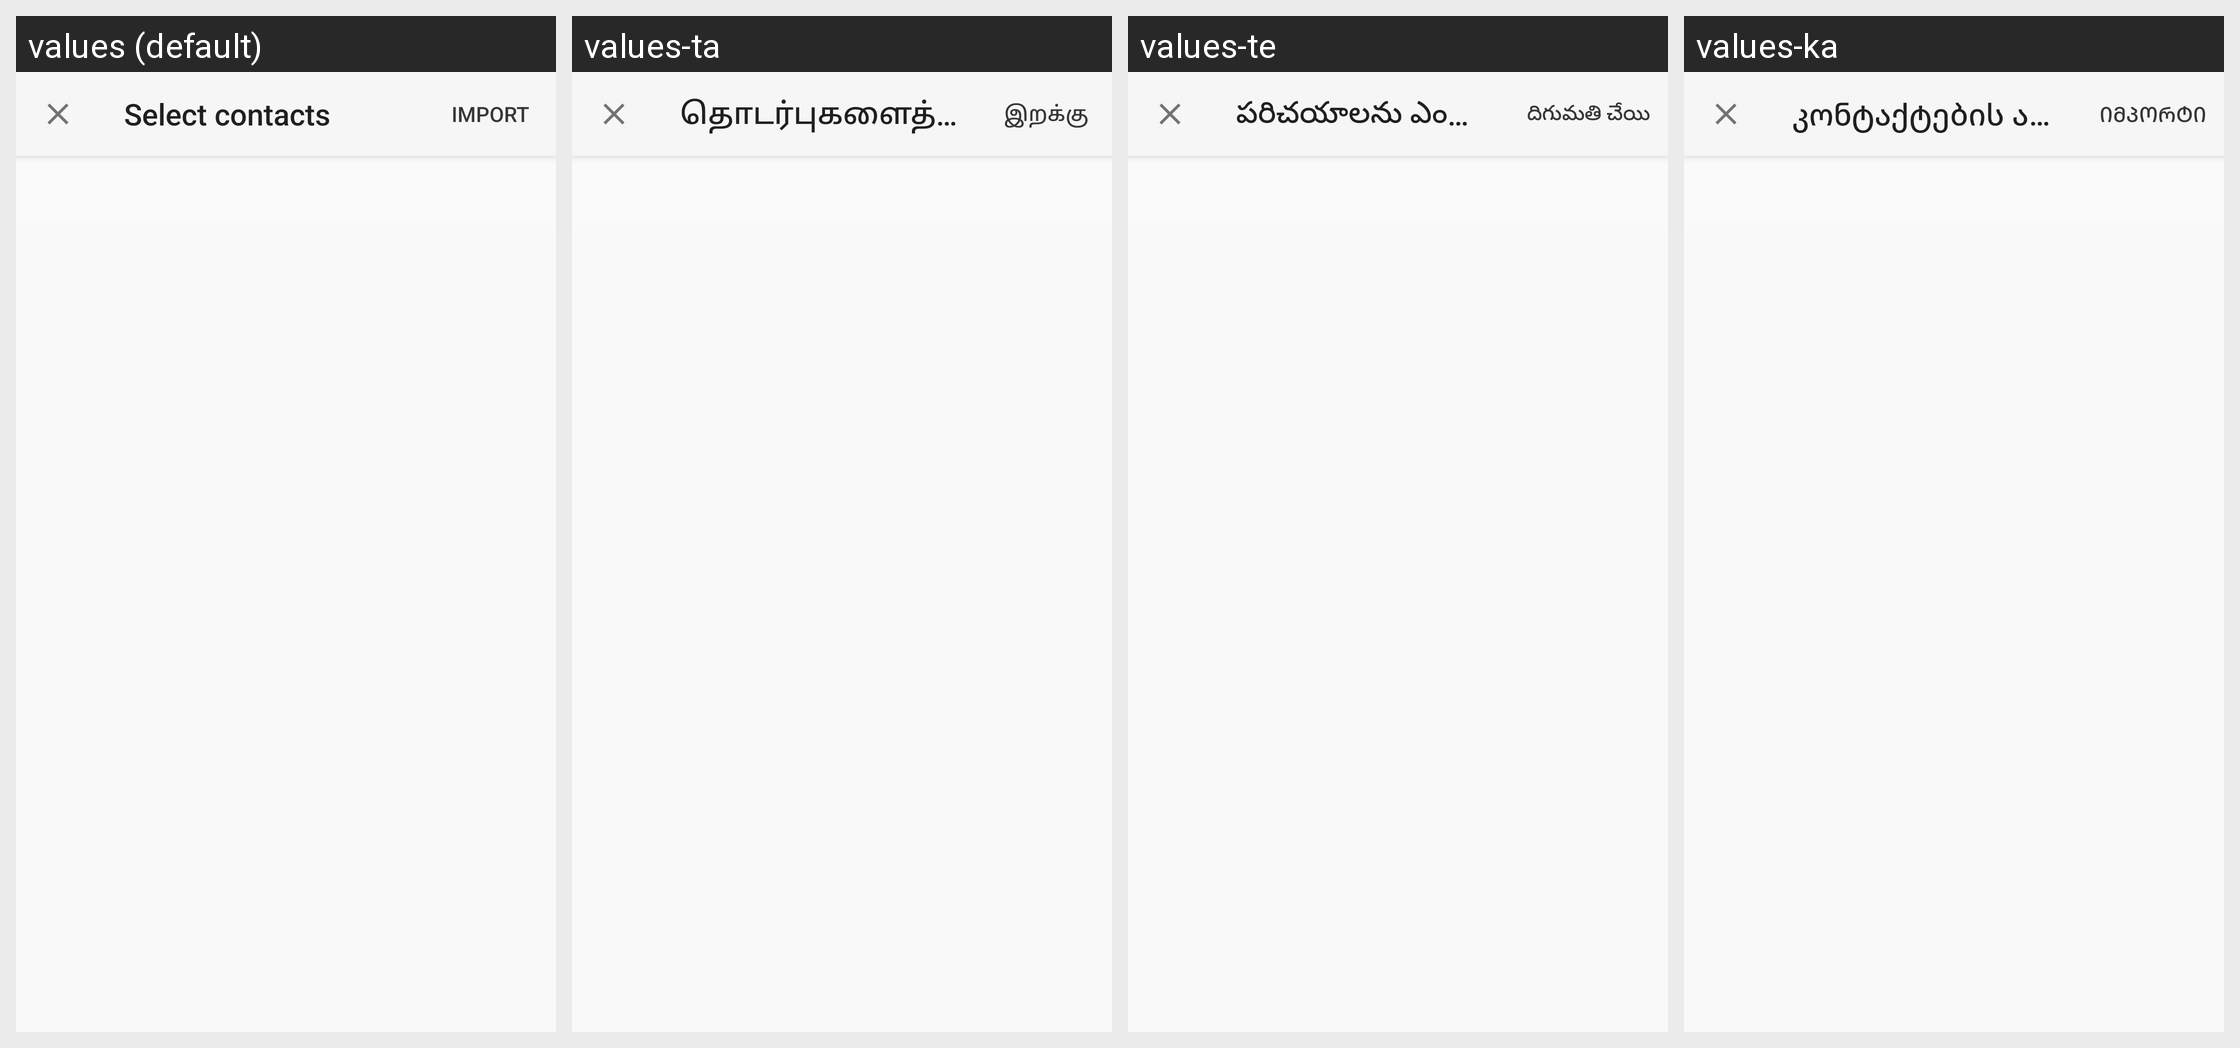

The same Android screen rendered under several of its app's locales, left to right. List the strings drawn on it with the default value and each locale's translation.
Android screen res/layout/fragment_sim_import.xml rendered under 4 locales, left to right: values (default), values-ta, values-te, values-ka. Device: Nexus 5 (rendered at 1080×1920; each locale shown at half size, 540×960, under a caption strip naming it); theme PeopleThemeAppCompat.FullScreenDialog.SimImportActivity.
Other locales in the repository, not shown: values-af, values-am, values-ar, values-az, values-be, values-bg, values-bn, values-bs, values-ca, values-cs, values-da, values-de, values-el, values-en-rGB, values-es, values-es-rUS, values-et, values-eu, values-fa, values-fi, values-fr, values-fr-rCA, values-gl, values-gu, values-hi, values-hr, values-hu, values-hy, values-in, values-is, values-it, values-iw, values-ja, values-kk, values-km, values-kn, values-ko, values-ky, values-lo, values-lt, values-lv, values-mk, values-ml, values-mn, values-mr, values-ms, values-my, values-nb, values-ne, values-nl, values-pa, values-pl, values-pt-rBR, values-pt-rPT, values-ro, values-ru, values-si, values-sk, values-sl, values-sq, values-sr, values-sv, values-sw, values-th, values-tl, values-tr, values-uk, values-ur, values-uz, values-vi, values-zh-rCN, values-zh-rHK, values-zh-rTW, values-zu.
Strings drawn on this screen, with the default value and each locale's value (text and hints the layout hard-codes, and strings that could not be matched under every locale, appear in the picture but are not listed):

sim_import_title_none_selected
  values: Select contacts
  values-ta: தொடர்புகளைத் தேர்ந்தெடு
  values-te: పరిచయాలను ఎంచుకోండి
  values-ka: კონტაქტების არჩევა

sim_import_button_text
  values: Import
  values-ta: இறக்கு
  values-te: దిగుమతి చేయి
  values-ka: იმპორტი
